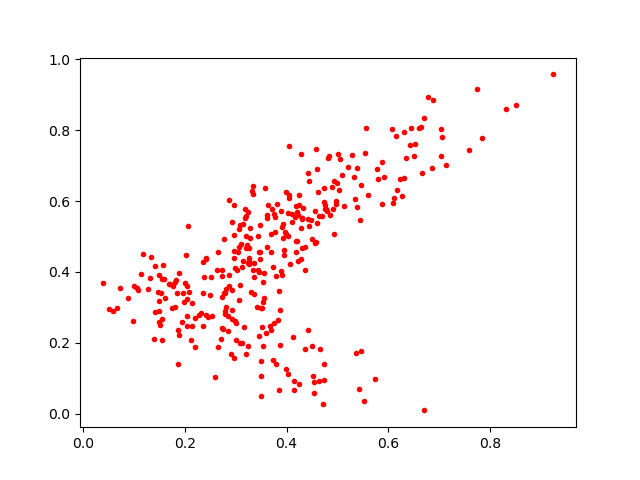

Source data for this figure (header and first rows):
0.9246636, 0.9578127
0.4555, 0.4807
0.542, 0.06932
0.3296, 0.3439
0.4185, 0.4553
0.4298, 0.4663
0.1083, 0.3499
0.4365, 0.4719
0.419, 0.4876
0.2199, 0.1892
0.157, 0.4194
0.4739, 0.1389
0.2998, 0.257
0.1559, 0.2071
0.3755, 0.2546
0.3519, 0.2984
0.3455, 0.4576
0.436, 0.4052
0.5782, 0.691
0.5919, 0.669
0.3823, 0.2653
0.3615, 0.5525
0.3579, 0.6373
0.2796, 0.3396
0.2591, 0.1025
0.1553, 0.2684
0.3948, 0.4471
0.4123, 0.2158
0.139, 0.2102
0.5283, 0.7293
0.2447, 0.2742
0.2354, 0.4282
0.3253, 0.4396
0.4034, 0.1121
0.3351, 0.3393
0.3059, 0.3196
0.2816, 0.3518
0.353, 0.3706
0.2126, 0.2092
0.472, 0.02869
0.03837, 0.3678
0.6661, 0.6806
0.5518, 0.03642
0.312, 0.2001
0.477, 0.5791
0.4228, 0.5612
0.3095, 0.3641
0.2152, 0.2462
0.2053, 0.2759
0.464, 0.09207
0.6774, 0.8929
0.2983, 0.4109
0.07292, 0.3554
0.3488, 0.533
0.3485, 0.4359
0.1322, 0.3828
0.671, 0.009223
0.3689, 0.5072
0.4221, 0.431
0.2787, 0.2892
0.1982, 0.314
... 275 more rows
